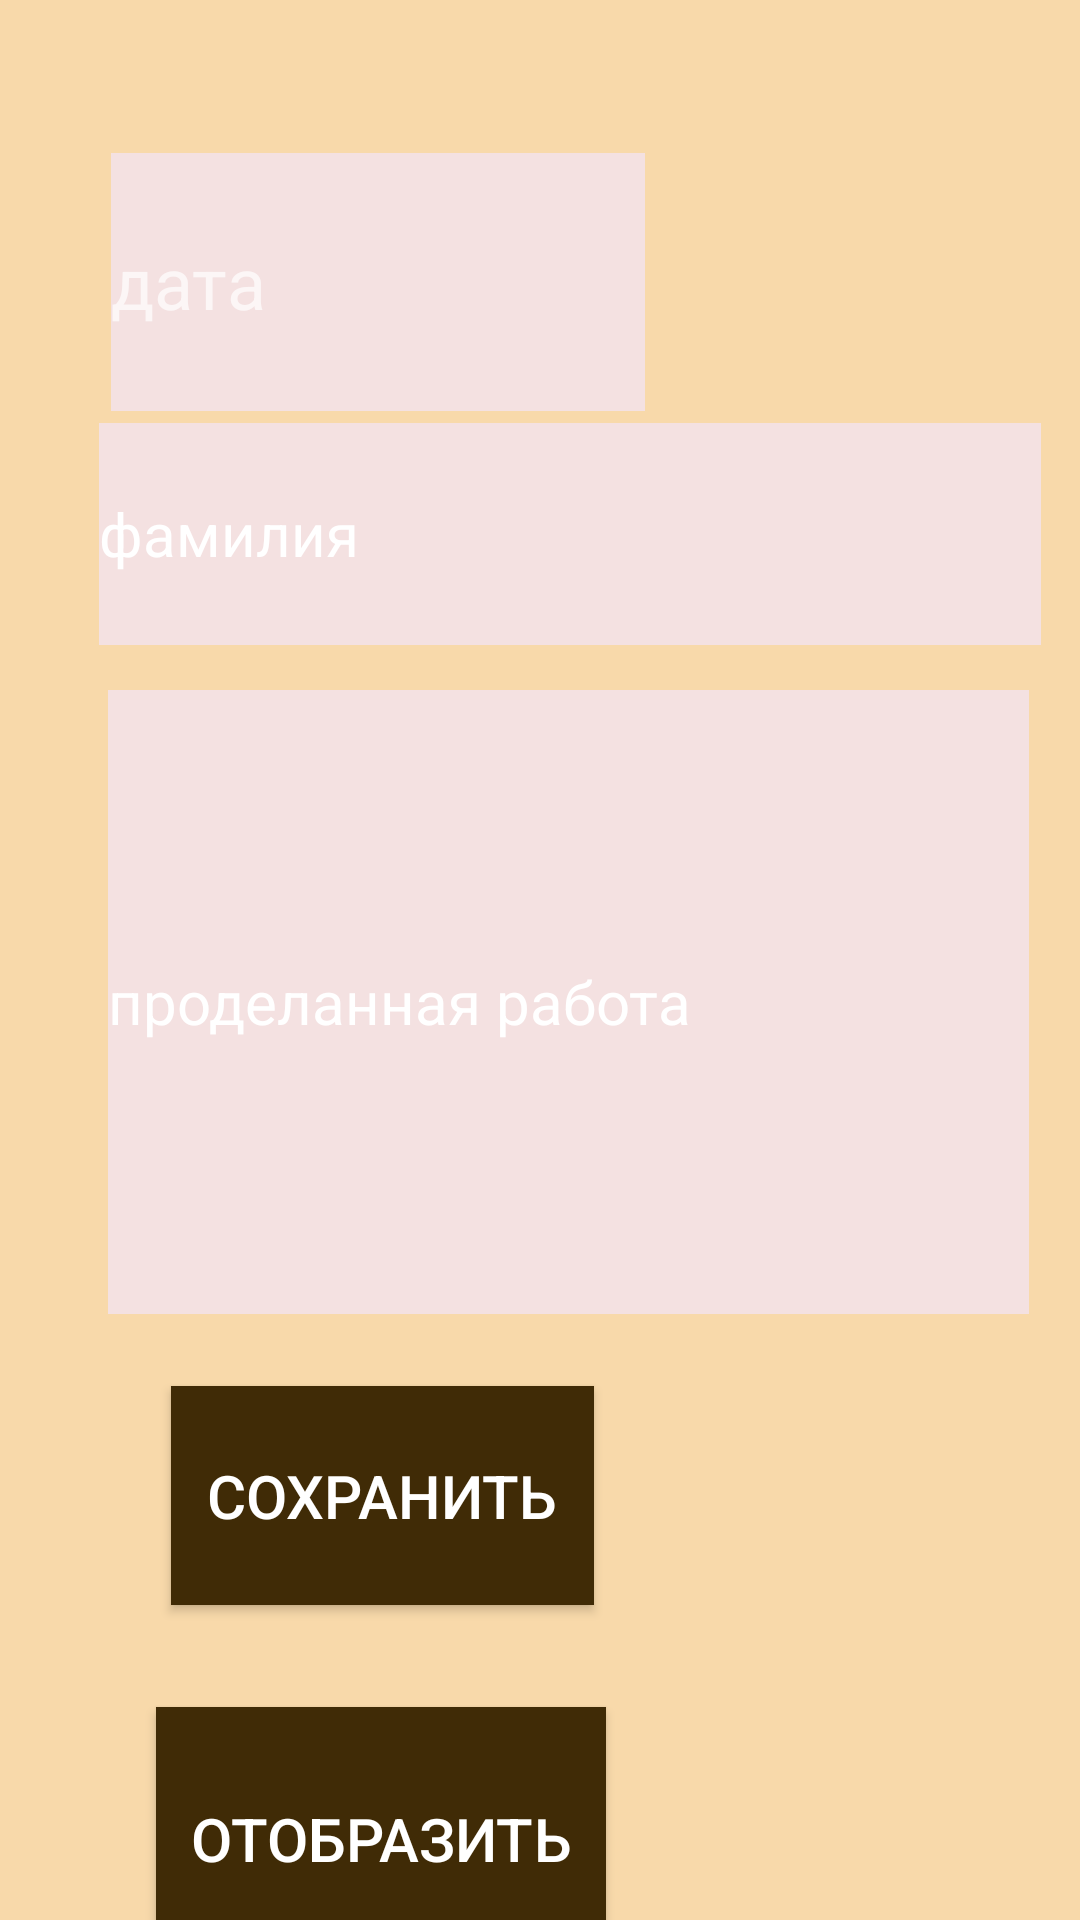

Write the Android layout XML for this screen, with the resource values it uses.
<!-- AndroidManifest.xml: activity theme Theme.AppCompat -->
<!-- res/layout/activity_files.xml -->
<?xml version="1.0" encoding="utf-8"?>
<AbsoluteLayout xmlns:android="http://schemas.android.com/apk/res/android"
    xmlns:app="http://schemas.android.com/apk/res-auto"
    xmlns:tools="http://schemas.android.com/tools"
    android:id="@+id/text_2"
    android:layout_width="match_parent"
    android:layout_height="match_parent"
    android:background="#F8D9AA">

    <EditText
        android:id="@+id/editMyDate"
        android:layout_width="178dp"
        android:layout_height="86dp"
        android:layout_x="37dp"
        android:layout_y="51dp"
        android:background="#F4E1E1"
        android:ems="10"
        android:hint="дата"
        android:inputType="date"
        android:textSize="24sp" />

    <EditText
        android:id="@+id/editSurname"
        android:layout_width="314dp"
        android:layout_height="74dp"
        android:layout_x="33dp"
        android:layout_y="141dp"
        android:background="#F4E1E1"
        android:ems="10"
        android:inputType="textPersonName"
        android:text="фамилия"
        android:textSize="20sp" />

    <EditText
        android:id="@+id/editCompleteWork"
        android:layout_width="307dp"
        android:layout_height="208dp"
        android:layout_x="36dp"
        android:layout_y="230dp"
        android:background="#F4E1E1"
        android:ems="10"
        android:inputType="textPersonName"
        android:text="проделанная работа"
        android:textSize="20sp" />

    <Button
        android:id="@+id/buttonSave"
        android:layout_width="141dp"
        android:layout_height="73dp"
        android:layout_x="57dp"
        android:layout_y="462dp"
        android:background="#402B06"
        android:text="сохранить"
        android:onClick="save"
        android:textColor="#FFFFFF"
        android:textSize="20sp" />

    <Button
        android:id="@+id/buttonShow"
        android:layout_width="150dp"
        android:layout_height="88dp"
        android:layout_x="52dp"
        android:layout_y="569dp"
        android:background="#402B06"
        android:onClick="show"
        android:text="отобразить"
        android:textColor="#FFFFFF"
        android:textSize="20sp" />
</AbsoluteLayout>
<!-- resources referenced by this layout -->
<resources>

</resources>
